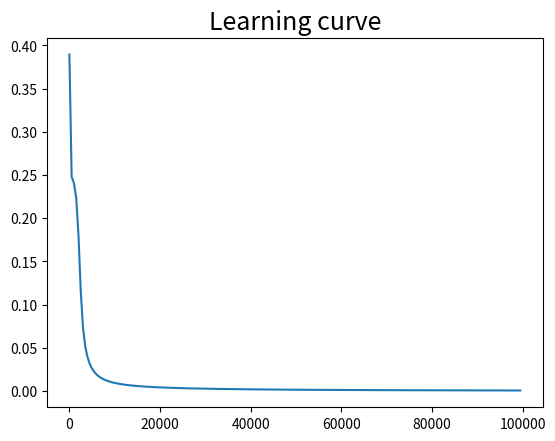

Recreate this plot in Python. (Note: this script raises an exception after producing the figure.)
import numpy as np 
import matplotlib.pyplot as plt

def generate_linear(n = 100):
    """
    Generate data points which are linearly separable
    :param n: number of points
    :return: inputs and labels
    """
    pts = np.random.uniform(0, 1, (n, 2))
    inputs, labels = [], []

    for pt in pts:
        inputs.append([pt[0], pt[1]])
        distance = (pt[0] - pt[1]) / 1.414
        
        if pt[0] > pt[1]:
            labels.append(0)
        else: 
            labels.append(1)

    return np.array(inputs), np.array(labels).reshape(n, 1)


def generate_XOR_easy():
    """
    Generate data points based on XOR situation
    :param n: number of points
    :return: inputs and labels
    """
    
    inputs, labels = [], []
    
    for i in range(11):
        inputs.append([0.1 * i, 0.1 * i])
        labels.append(0)
        
        if 0.1 * i == 0.5:
            continue
            
        inputs.append([0.1 * i, 1 - 0.1 * i])
        labels.append(1)
    
    return np.array(inputs), np.array(labels).reshape(21, 1)


def show_results(x, y, pred_y):
    plt.subplot(1, 2, 1)
    plt.title('Ground Truth', fontsize = 18)
    for i in range(x.shape[0]):
        if y[i] == 0:
            plt.plot(x[i][0], x[i][1], 'ro')
        else: 
            plt.plot(x[i][0], x[i][1], 'bo')
    
    plt.subplot(1, 2, 2)
    plt.title('Predict Result', fontsize = 18)
    for i in range(x.shape[0]):
        if pred_y[i] == 0:
            plt.plot(x[i][0], x[i][1], 'ro')
        else: 
            plt.plot(x[i][0], x[i][1], 'bo')
            
    plt.show()


class Layer:
    def __init__(self, input_num, output_num, activation = 'sigmoid', learning_rate = '0.1'):
        self.weight = np.random.normal(0, 1, (input_num + 1, output_num))
        self.activation = activation
        self.learning_rate = learning_rate 
    
    def forward(self, inputs):
        """
        inputs: np.ndarray
        outputs: results compute by this layer
        """
        self.forward_grad = np.append(inputs, np.ones((inputs.shape[0], 1)), axis=1)

        if self.activation == 'sigmoid':
            self.output = self.sigmoid(np.matmul(self.forward_grad, self.weight))
        
        elif self.activation == 'tanh':
            self.output = self.tanh(np.matmul(self.forward_grad, self.weight))
        
        else:
            # Without activation function
            self.output = np.matmul(self.forward_grad, self.weight)

        return self.output
    
    def backward(self, derivative_loss):
        """
        derivative_loss: loss from next layer (np.ndarray)
        return: loss of this layer
        """
        if self.activation == 'sigmoid':
            self.backward_grad = np.multiply(self.derivative_sigmoid(self.output), derivative_loss)
        
        elif self.activation == 'tanh':
            self.backward_grad = np.multiply(self.derivative_tanh(self.output), derivative_loss)
        
        else:
            # Without activation function
            self.backward_grad = derivative_loss

        return np.matmul(self.backward_grad, self.weight[:-1].T)
        
    def update(self):
        """
        Update weight
        """
        gradient = np.matmul(self.forward_grad.T, self.backward_grad)
        self.weight -= self.learning_rate * gradient
    
    def sigmoid(self, x):
        """
        Calculate sigmoid function
        y = 1 / (1 + e^(-x))
        :param x: input data
        :return: sigmoid results
        """
        return 1.0 / (1.0 + np.exp(-x))

    def derivative_sigmoid(self, y):
        """
        Calculate the derivative of sigmoid function
        y' = y(1 - y)
        :param y: value of the sigmoid function
        :return: derivative sigmoid result
        """
        return np.multiply(y, 1.0 - y)

    def tanh(self, x):
        """
        Calculate tanh function
        y = tanh(x)
        :param x: input data
        :return: tanh results
        """
        return np.tanh(x)

    def derivative_tanh(self, y):
        """
        Calculate the derivative of tanh function
        y' = 1 - y^2
        :param y: value of the tanh function
        :return: derivative tanh result
        """
        return 1.0 - y ** 2



class DNN:
    def __init__(self, epoch = 100000, learning_rate = 0.1, input_unit = 2, hidden_unit = 4, activation = 'sigmoid', layer_num = 2):
        self.epoch = epoch
        self.learning_rate = learning_rate
        self.activation = activation
        self.learning_epoch, self.learning_loss = [], []
        
        # Input layer
        self.layers = [Layer(input_unit, hidden_unit, activation, learning_rate)]
        
        # Hidden layer
        for _ in range(layer_num - 1):
            self.layers.append(Layer(hidden_unit, hidden_unit, activation, learning_rate))
        
        # Output layer
        self.layers.append(Layer(hidden_unit, 1, 'sigmoid', learning_rate))
    
    def forward(self, inputs):
        """
        Forward feed
        :param inputs: input data
        :return: predict labels
        """
        for layer in self.layers:
            inputs = layer.forward(inputs)
        return inputs

    def backward(self, derivative_loss):
        """
        Backward propagation
        :param derivative_loss: loss form next layer
        :return: None
        """
        for layer in self.layers[::-1]:
            derivative_loss = layer.backward(derivative_loss)

    def update(self):
        """
        Update all weights in the neural network
        :return: None
        """
        for layer in self.layers:
            layer.update()
    
    def train(self, inputs, labels):
        for epoch in range(self.epoch):
            predict = self.forward(inputs)
            
            # mse loss
            loss = np.mean((predict - labels) ** 2)
            self.backward(2 * (predict - labels) / len(labels))
            self.update()
    
            if epoch % 500 == 0:
                print(f'Epoch {epoch:<5d}        loss : {loss}')
                self.learning_epoch.append(epoch)
                self.learning_loss.append(loss)
            
            
    
    def test(self, inputs, labels):
        prediction = self.forward(inputs)
        loss = np.mean((prediction - labels) ** 2)
        
        for i, (gt, pred) in enumerate(zip(labels, prediction)):
            print(f'Iter{i:<3d}  |  Ground Truth:  {gt[0]}  |   Prediction:  {pred[0]:.3f}')
        print(f'Loss : {loss}   Accuracy : {float(np.sum(np.round(prediction) == labels)) * 100 / len(labels)}%')
        return np.round(prediction)

    def plot_lr_curve(self, save_path):
        # Plot learning curve
        plt.figure()
        plt.title('Learning curve', fontsize=18)
        plt.plot(self.learning_epoch, self.learning_loss)

        # plt.show()
        plt.savefig(save_path)

if __name__ == '__main__':
    epoch = 100000
    learning_rate = 0.1
    hidden_unit = 4
    activation = 'sigmoid'
    
    nn_linear = DNN(epoch = epoch, learning_rate = learning_rate, hidden_unit = hidden_unit,
                    activation = activation)
    
    nn_XOR = DNN(epoch = epoch, learning_rate = learning_rate, hidden_unit = hidden_unit,
                    activation = activation)
    
    x_linear, y_linear = generate_linear()
    x_XOR, y_XOR = generate_XOR_easy()
    
    nn_linear.train(x_linear, y_linear)
    linear_pred = nn_linear.test(x_linear, y_linear)
    nn_linear.plot_lr_curve("results/linear.png")
    show_results(x_linear, y_linear, linear_pred)
    

    nn_XOR.train(x_XOR, y_XOR)
    XOR_pred = nn_XOR.test(x_XOR, y_XOR)
    nn_XOR.plot_lr_curve("results/xor.png")
    show_results(x_XOR, y_XOR, XOR_pred)